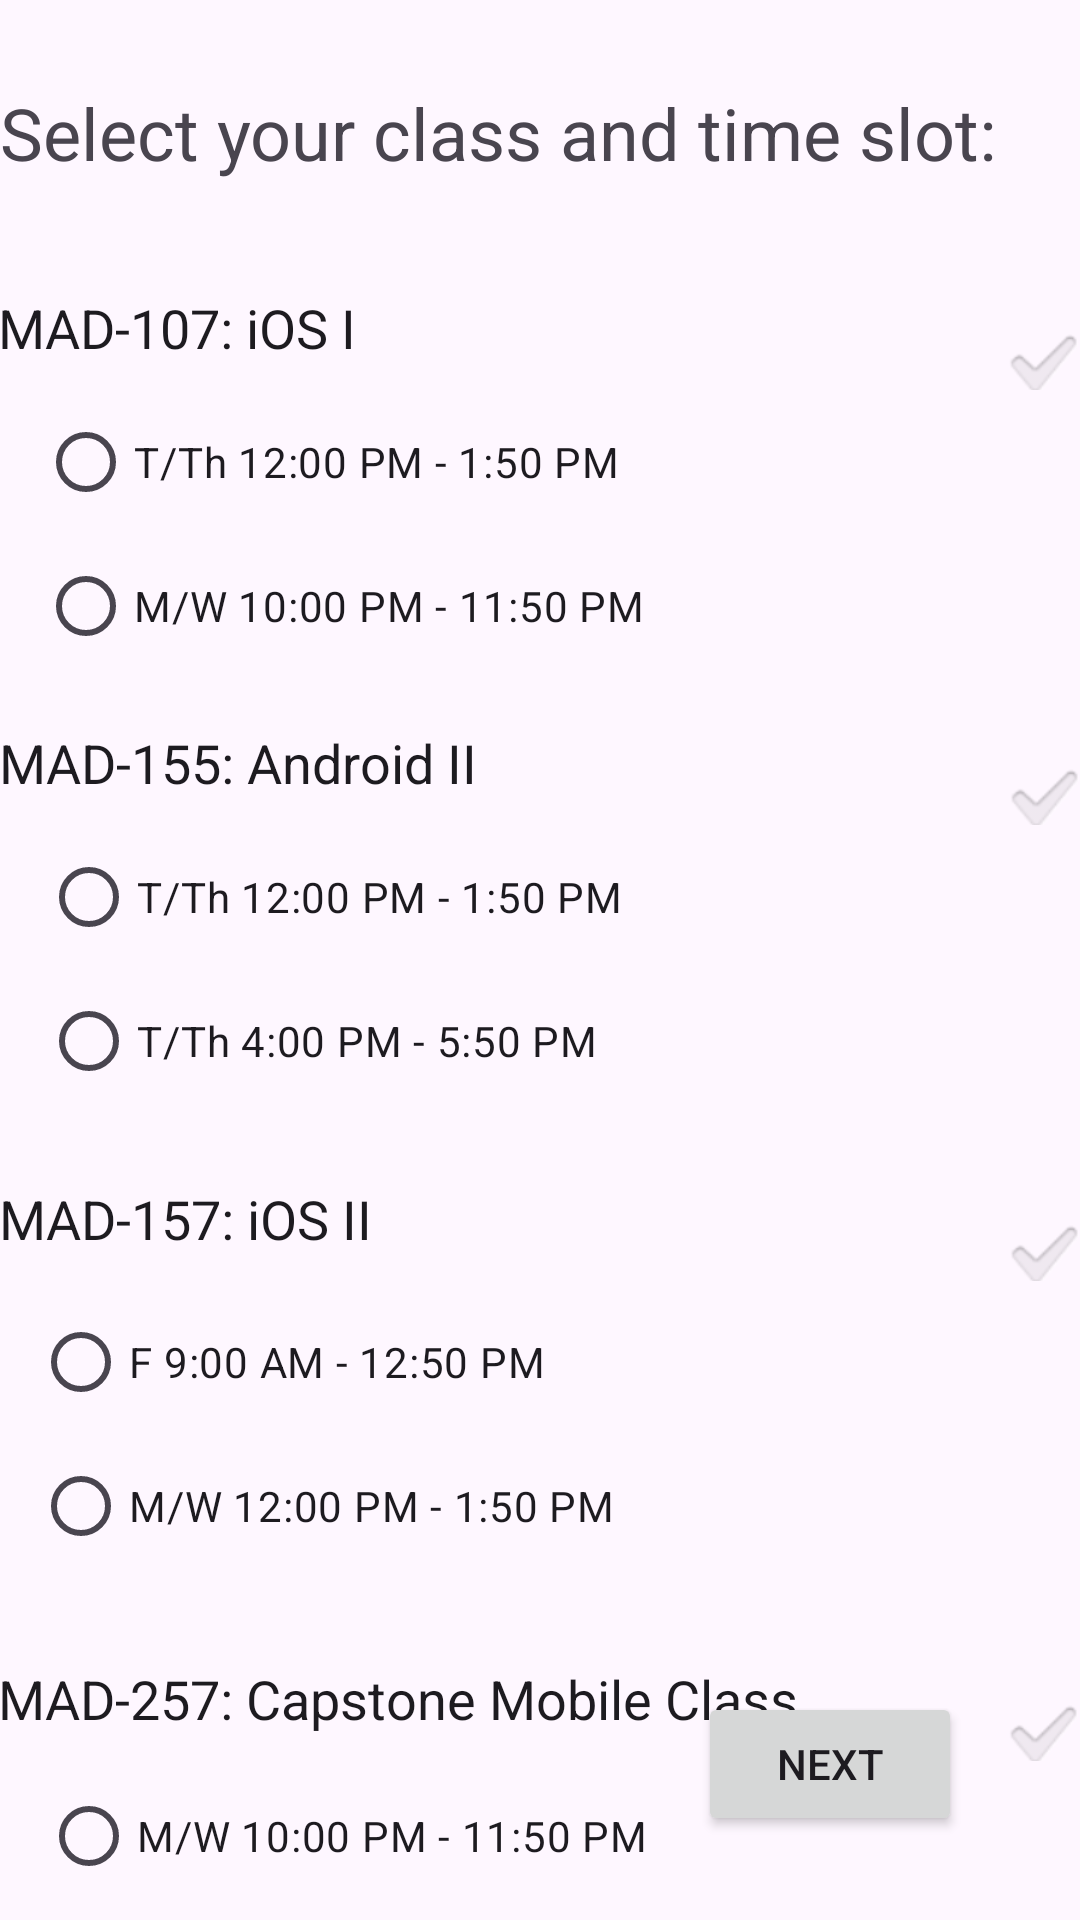

Here is an Android app screen rendered from its layout file. Give the layout XML and the strings, colors and styles it references.
<!-- AndroidManifest.xml: application theme Theme.GuidedLab -->
<!-- res/layout/activity_choose_class.xml -->
<?xml version="1.0" encoding="utf-8"?>
<androidx.constraintlayout.widget.ConstraintLayout xmlns:android="http://schemas.android.com/apk/res/android"
    xmlns:app="http://schemas.android.com/apk/res-auto"
    xmlns:tools="http://schemas.android.com/tools"
    android:layout_width="match_parent"
    android:layout_height="match_parent"
    tools:context=".ChooseClass">

    <CheckedTextView
        android:id="@+id/ctv2"
        android:layout_width="362dp"
        android:layout_height="33dp"
        android:layout_marginTop="16dp"
        android:checkMark="?android:attr/textCheckMark"
        android:text="@string/class2"
        android:textSize="18sp"
        app:layout_constraintEnd_toEndOf="parent"
        app:layout_constraintHorizontal_bias="0.489"
        app:layout_constraintStart_toStartOf="parent"
        app:layout_constraintTop_toBottomOf="@+id/radioGroup9" />

    <RadioGroup
        android:id="@+id/radioGroup6"
        android:layout_width="333dp"
        android:layout_height="99dp"
        app:layout_constraintEnd_toEndOf="parent"
        app:layout_constraintStart_toStartOf="parent"
        app:layout_constraintTop_toBottomOf="@+id/ctv2">

        <RadioButton
            android:id="@+id/rb3"
            android:layout_width="match_parent"
            android:layout_height="wrap_content"
            android:text="@string/timeRb3" />

        <RadioButton
            android:id="@+id/rb4"
            android:layout_width="match_parent"
            android:layout_height="wrap_content"
            android:text="@string/timeRb4" />
    </RadioGroup>

    <CheckedTextView
        android:id="@+id/ctv3"
        android:layout_width="362dp"
        android:layout_height="33dp"
        android:layout_marginTop="20dp"
        android:checkMark="?android:attr/textCheckMark"
        android:text="@string/class3"
        android:textSize="18sp"
        app:layout_constraintEnd_toEndOf="parent"
        app:layout_constraintHorizontal_bias="0.489"
        app:layout_constraintStart_toStartOf="parent"
        app:layout_constraintTop_toBottomOf="@+id/radioGroup6" />

    <RadioGroup
        android:id="@+id/radioGroup7"
        android:layout_width="338dp"
        android:layout_height="104dp"
        android:layout_marginTop="3dp"
        app:layout_constraintEnd_toEndOf="parent"
        app:layout_constraintStart_toStartOf="parent"
        app:layout_constraintTop_toBottomOf="@+id/ctv3">

        <RadioButton
            android:id="@+id/rb5"
            android:layout_width="match_parent"
            android:layout_height="wrap_content"
            android:text="@string/timeRb5" />

        <RadioButton
            android:id="@+id/rb6"
            android:layout_width="match_parent"
            android:layout_height="wrap_content"
            android:minHeight="48dp"
            android:text="@string/timeRb6" />
    </RadioGroup>

    <CheckedTextView
        android:id="@+id/ctv4"
        android:layout_width="362dp"
        android:layout_height="33dp"
        android:layout_marginTop="20dp"
        android:checkMark="?android:attr/textCheckMark"
        android:text="@string/class4"
        android:textSize="18sp"
        app:layout_constraintEnd_toEndOf="parent"
        app:layout_constraintHorizontal_bias="0.51"
        app:layout_constraintStart_toStartOf="parent"
        app:layout_constraintTop_toBottomOf="@+id/radioGroup7" />

    <RadioGroup
        android:id="@+id/radioGroup8"
        android:layout_width="333dp"
        android:layout_height="102dp"
        android:layout_marginTop="1dp"
        app:layout_constraintEnd_toEndOf="parent"
        app:layout_constraintStart_toStartOf="parent"
        app:layout_constraintTop_toBottomOf="@+id/ctv4">

        <RadioButton
            android:id="@+id/rb7"
            android:layout_width="match_parent"
            android:layout_height="wrap_content"
            android:text="@string/timeRb2" />

        <RadioButton
            android:id="@+id/rb8"
            android:layout_width="match_parent"
            android:layout_height="wrap_content"
            android:minHeight="48dp"
            android:text="@string/timeRb5" />
    </RadioGroup>

    <TextView
        android:id="@+id/textView"
        android:layout_width="361dp"
        android:layout_height="41dp"
        android:layout_marginTop="28dp"
        android:text="@string/sectionClass"
        android:textSize="24sp"
        app:layout_constraintEnd_toEndOf="parent"
        app:layout_constraintStart_toStartOf="parent"
        app:layout_constraintTop_toTopOf="parent" />

    <CheckedTextView
        android:id="@+id/ctv1"
        android:layout_width="362dp"
        android:layout_height="33dp"
        android:layout_marginTop="28dp"
        android:checkMark="?android:attr/textCheckMark"
        android:text="@string/class1"
        android:textSize="18sp"
        app:layout_constraintEnd_toEndOf="parent"
        app:layout_constraintHorizontal_bias="0.51"
        app:layout_constraintStart_toStartOf="parent"
        app:layout_constraintTop_toBottomOf="@+id/textView" />

    <RadioGroup
        android:id="@+id/radioGroup9"
        android:layout_width="335dp"
        android:layout_height="96dp"
        app:layout_constraintEnd_toEndOf="parent"
        app:layout_constraintStart_toStartOf="parent"
        app:layout_constraintTop_toBottomOf="@+id/ctv1">

        <RadioButton
            android:id="@+id/rb1"
            android:layout_width="match_parent"
            android:layout_height="wrap_content"
            android:text="@string/timeRb1" />

        <RadioButton
            android:id="@+id/rb2"
            android:layout_width="match_parent"
            android:layout_height="wrap_content"
            android:minHeight="48dp"
            android:text="@string/timeRb2" />
    </RadioGroup>

    <Button
        android:id="@+id/btnNext"
        android:layout_width="wrap_content"
        android:layout_height="wrap_content"
        android:layout_marginBottom="28dp"
        android:text="@string/btnNext"
        app:layout_constraintBottom_toBottomOf="parent"
        app:layout_constraintEnd_toEndOf="parent"
        app:layout_constraintHorizontal_bias="0.856"
        app:layout_constraintStart_toStartOf="parent" />

</androidx.constraintlayout.widget.ConstraintLayout>
<!-- resources referenced by this layout -->
<resources>
  <string name="btnNext">Next</string>
  <string name="class1">MAD-107: iOS I</string>
  <string name="class2">MAD-155: Android II</string>
  <string name="class3">MAD-157: iOS II</string>
  <string name="class4">MAD-257: Capstone Mobile Class</string>
  <string name="sectionClass">Select your class and time slot:</string>
  <string name="timeRb1">T/Th 12:00 PM - 1:50 PM</string>
  <string name="timeRb2">M/W 10:00 PM - 11:50 PM</string>
  <string name="timeRb3">T/Th 12:00 PM - 1:50 PM</string>
  <string name="timeRb4">T/Th 4:00 PM - 5:50 PM</string>
  <string name="timeRb5">F 9:00 AM - 12:50 PM</string>
  <string name="timeRb6">M/W 12:00 PM - 1:50 PM</string>
  <style name="Theme.GuidedLab" parent="Base.Theme.GuidedLab" />
  <style name="Base.Theme.GuidedLab" parent="Theme.Material3.DayNight.NoActionBar">
          
          
      </style>
</resources>
